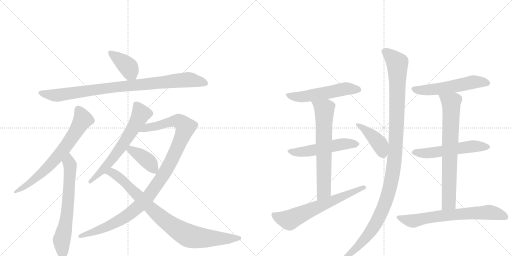
t = 0.00 s
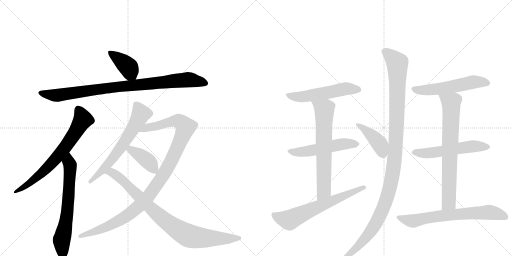
t = 2.89 s
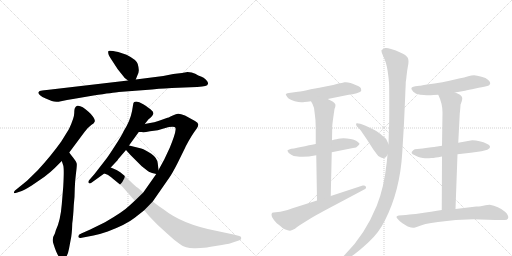
t = 5.78 s
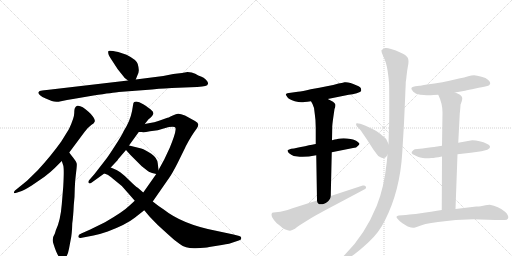
t = 8.67 s
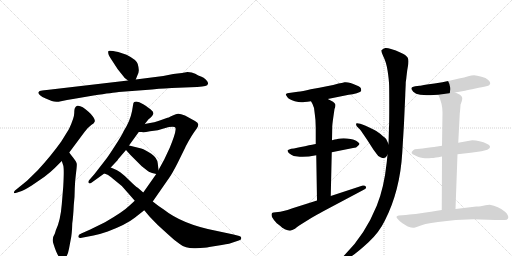
t = 11.56 s
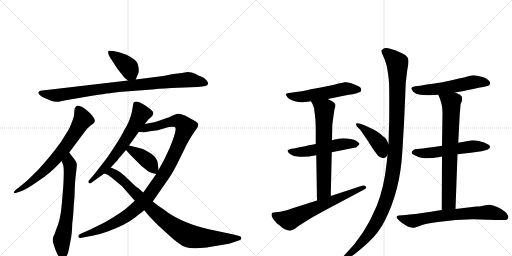
t = 14.45 s

The animated SVG that drew these frames (rendered in a browser with its animation timeline set to each time). Animation: 18 CSS @keyframes rules; one cycle of 14.45 s.

<svg version="1.1" viewBox="0 0 2048 1024" xmlns="http://www.w3.org/2000/svg">
  <g stroke="lightgray" stroke-dasharray="1,1" stroke-width="1" transform="scale(4, 4)">
    <line x1="0" y1="0" x2="256" y2="256"></line>
    <line x1="256" y1="0" x2="0" y2="256"></line>
    <line x1="128" y1="0" x2="128" y2="256"></line>
    <line x1="0" y1="128" x2="256" y2="128"></line>
    <line x1="256" y1="0" x2="512" y2="256"></line>
    <line x1="512" y1="0" x2="256" y2="256"></line>
    <line x1="384" y1="0" x2="384" y2="256"></line>
    <line x1="256" y1="128" x2="512" y2="128"></line>
  </g>
<g transform="scale(1, -1) translate(0, -850)">
   <style type="text/css">
    @keyframes keyframes0 {
      from {
       stroke: black;
       stroke-dashoffset: 399;
       stroke-width: 128;
       }
       56% {
       animation-timing-function: step-end;
       stroke: black;
       stroke-dashoffset: 0;
       stroke-width: 128;
       }
       to {
       stroke: black;
       stroke-width: 1024;
       }
       }
       #make-me-a-hanzi-animation-0 {
         animation: keyframes0 0.574707s both;
         animation-delay: 0.000000s;
         animation-timing-function: linear;
       }
    @keyframes keyframes1 {
      from {
       stroke: black;
       stroke-dashoffset: 921;
       stroke-width: 128;
       }
       75% {
       animation-timing-function: step-end;
       stroke: black;
       stroke-dashoffset: 0;
       stroke-width: 128;
       }
       to {
       stroke: black;
       stroke-width: 1024;
       }
       }
       #make-me-a-hanzi-animation-1 {
         animation: keyframes1 0.999512s both;
         animation-delay: 0.574707s;
         animation-timing-function: linear;
       }
    @keyframes keyframes2 {
      from {
       stroke: black;
       stroke-dashoffset: 702;
       stroke-width: 128;
       }
       70% {
       animation-timing-function: step-end;
       stroke: black;
       stroke-dashoffset: 0;
       stroke-width: 128;
       }
       to {
       stroke: black;
       stroke-width: 1024;
       }
       }
       #make-me-a-hanzi-animation-2 {
         animation: keyframes2 0.821289s both;
         animation-delay: 1.574219s;
         animation-timing-function: linear;
       }
    @keyframes keyframes3 {
      from {
       stroke: black;
       stroke-dashoffset: 662;
       stroke-width: 128;
       }
       68% {
       animation-timing-function: step-end;
       stroke: black;
       stroke-dashoffset: 0;
       stroke-width: 128;
       }
       to {
       stroke: black;
       stroke-width: 1024;
       }
       }
       #make-me-a-hanzi-animation-3 {
         animation: keyframes3 0.788737s both;
         animation-delay: 2.395508s;
         animation-timing-function: linear;
       }
    @keyframes keyframes4 {
      from {
       stroke: black;
       stroke-dashoffset: 640;
       stroke-width: 128;
       }
       68% {
       animation-timing-function: step-end;
       stroke: black;
       stroke-dashoffset: 0;
       stroke-width: 128;
       }
       to {
       stroke: black;
       stroke-width: 1024;
       }
       }
       #make-me-a-hanzi-animation-4 {
         animation: keyframes4 0.770833s both;
         animation-delay: 3.184245s;
         animation-timing-function: linear;
       }
    @keyframes keyframes5 {
      from {
       stroke: black;
       stroke-dashoffset: 1088;
       stroke-width: 128;
       }
       78% {
       animation-timing-function: step-end;
       stroke: black;
       stroke-dashoffset: 0;
       stroke-width: 128;
       }
       to {
       stroke: black;
       stroke-width: 1024;
       }
       }
       #make-me-a-hanzi-animation-5 {
         animation: keyframes5 1.135417s both;
         animation-delay: 3.955078s;
         animation-timing-function: linear;
       }
    @keyframes keyframes6 {
      from {
       stroke: black;
       stroke-dashoffset: 398;
       stroke-width: 128;
       }
       56% {
       animation-timing-function: step-end;
       stroke: black;
       stroke-dashoffset: 0;
       stroke-width: 128;
       }
       to {
       stroke: black;
       stroke-width: 1024;
       }
       }
       #make-me-a-hanzi-animation-6 {
         animation: keyframes6 0.573893s both;
         animation-delay: 5.090495s;
         animation-timing-function: linear;
       }
    @keyframes keyframes7 {
      from {
       stroke: black;
       stroke-dashoffset: 882;
       stroke-width: 128;
       }
       74% {
       animation-timing-function: step-end;
       stroke: black;
       stroke-dashoffset: 0;
       stroke-width: 128;
       }
       to {
       stroke: black;
       stroke-width: 1024;
       }
       }
       #make-me-a-hanzi-animation-7 {
         animation: keyframes7 0.967773s both;
         animation-delay: 5.664388s;
         animation-timing-function: linear;
       }
    @keyframes keyframes8 {
      from {
       stroke: black;
       stroke-dashoffset: 544;
       stroke-width: 128;
       }
       64% {
       animation-timing-function: step-end;
       stroke: black;
       stroke-dashoffset: 0;
       stroke-width: 128;
       }
       to {
       stroke: black;
       stroke-width: 1024;
       }
       }
       #make-me-a-hanzi-animation-8 {
         animation: keyframes8 0.692708s both;
         animation-delay: 6.632161s;
         animation-timing-function: linear;
       }
    @keyframes keyframes9 {
      from {
       stroke: black;
       stroke-dashoffset: 532;
       stroke-width: 128;
       }
       63% {
       animation-timing-function: step-end;
       stroke: black;
       stroke-dashoffset: 0;
       stroke-width: 128;
       }
       to {
       stroke: black;
       stroke-width: 1024;
       }
       }
       #make-me-a-hanzi-animation-9 {
         animation: keyframes9 0.682943s both;
         animation-delay: 7.324870s;
         animation-timing-function: linear;
       }
    @keyframes keyframes10 {
      from {
       stroke: black;
       stroke-dashoffset: 675;
       stroke-width: 128;
       }
       69% {
       animation-timing-function: step-end;
       stroke: black;
       stroke-dashoffset: 0;
       stroke-width: 128;
       }
       to {
       stroke: black;
       stroke-width: 1024;
       }
       }
       #make-me-a-hanzi-animation-10 {
         animation: keyframes10 0.799316s both;
         animation-delay: 8.007812s;
         animation-timing-function: linear;
       }
    @keyframes keyframes11 {
      from {
       stroke: black;
       stroke-dashoffset: 646;
       stroke-width: 128;
       }
       68% {
       animation-timing-function: step-end;
       stroke: black;
       stroke-dashoffset: 0;
       stroke-width: 128;
       }
       to {
       stroke: black;
       stroke-width: 1024;
       }
       }
       #make-me-a-hanzi-animation-11 {
         animation: keyframes11 0.775716s both;
         animation-delay: 8.807129s;
         animation-timing-function: linear;
       }
    @keyframes keyframes12 {
      from {
       stroke: black;
       stroke-dashoffset: 424;
       stroke-width: 128;
       }
       58% {
       animation-timing-function: step-end;
       stroke: black;
       stroke-dashoffset: 0;
       stroke-width: 128;
       }
       to {
       stroke: black;
       stroke-width: 1024;
       }
       }
       #make-me-a-hanzi-animation-12 {
         animation: keyframes12 0.595052s both;
         animation-delay: 9.582845s;
         animation-timing-function: linear;
       }
    @keyframes keyframes13 {
      from {
       stroke: black;
       stroke-dashoffset: 1176;
       stroke-width: 128;
       }
       79% {
       animation-timing-function: step-end;
       stroke: black;
       stroke-dashoffset: 0;
       stroke-width: 128;
       }
       to {
       stroke: black;
       stroke-width: 1024;
       }
       }
       #make-me-a-hanzi-animation-13 {
         animation: keyframes13 1.207031s both;
         animation-delay: 10.177897s;
         animation-timing-function: linear;
       }
    @keyframes keyframes14 {
      from {
       stroke: black;
       stroke-dashoffset: 557;
       stroke-width: 128;
       }
       64% {
       animation-timing-function: step-end;
       stroke: black;
       stroke-dashoffset: 0;
       stroke-width: 128;
       }
       to {
       stroke: black;
       stroke-width: 1024;
       }
       }
       #make-me-a-hanzi-animation-14 {
         animation: keyframes14 0.703288s both;
         animation-delay: 11.384928s;
         animation-timing-function: linear;
       }
    @keyframes keyframes15 {
      from {
       stroke: black;
       stroke-dashoffset: 556;
       stroke-width: 128;
       }
       64% {
       animation-timing-function: step-end;
       stroke: black;
       stroke-dashoffset: 0;
       stroke-width: 128;
       }
       to {
       stroke: black;
       stroke-width: 1024;
       }
       }
       #make-me-a-hanzi-animation-15 {
         animation: keyframes15 0.702474s both;
         animation-delay: 12.088216s;
         animation-timing-function: linear;
       }
    @keyframes keyframes16 {
      from {
       stroke: black;
       stroke-dashoffset: 737;
       stroke-width: 128;
       }
       71% {
       animation-timing-function: step-end;
       stroke: black;
       stroke-dashoffset: 0;
       stroke-width: 128;
       }
       to {
       stroke: black;
       stroke-width: 1024;
       }
       }
       #make-me-a-hanzi-animation-16 {
         animation: keyframes16 0.849772s both;
         animation-delay: 12.790690s;
         animation-timing-function: linear;
       }
    @keyframes keyframes17 {
      from {
       stroke: black;
       stroke-dashoffset: 684;
       stroke-width: 128;
       }
       69% {
       animation-timing-function: step-end;
       stroke: black;
       stroke-dashoffset: 0;
       stroke-width: 128;
       }
       to {
       stroke: black;
       stroke-width: 1024;
       }
       }
       #make-me-a-hanzi-animation-17 {
         animation: keyframes17 0.806641s both;
         animation-delay: 13.640462s;
         animation-timing-function: linear;
       }
</style>
<path d="M 543 532 L 549 547 Q 555 558 555 567 Q 556 576 551 594 Q 546 611 506 631 L 473 642 Q 437 650 434 646 Q 431 642 435 630 Q 440 620 454 599 L 471 573 L 499 538 L 512 528 C 534 511 534 511 543 532 Z" fill="lightgray"></path> 
<path d="M 169 488 Q 156 488 153 480 Q 153 476 160 469 Q 168 462 183 456 L 207 446 Q 223 440 244 445 Q 265 450 298 455 L 374 468 Q 455 480 475 482 L 608 492 Q 669 498 687 498 L 789 502 Q 812 504 821 506 Q 831 507 832 515 Q 834 521 824 531 Q 815 540 804 544 Q 794 547 781 555 Q 768 562 750 562 L 728 558 L 693 554 L 653 546 L 543 532 L 512 528 L 187 490 Q 175 490 169 488 Z" fill="lightgray"></path> 
<path d="M 277 240 L 338 322 Q 350 339 365 350 Q 378 358 379 364 Q 381 370 373 382 Q 366 393 354 403 Q 326 430 309 427 Q 303 425 301 420 Q 297 416 297 398 Q 297 379 276 334 L 245 284 Q 206 229 151 169 L 108 127 L 60 88 Q 55 83 56 79 Q 56 75 69 80 L 87 86 Q 93 87 127 108 L 178 143 Q 203 162 219 178 L 247 206 L 277 240 Z" fill="lightgray"></path> 
<path d="M 247 206 L 253 188 Q 257 174 253 104 L 247 32 Q 242 -32 223 -72 Q 221 -80 219 -85 Q 206 -105 214 -126 Q 232 -184 247 -186 Q 255 -188 260 -183 Q 271 -173 276 -145 L 282 -113 Q 288 -88 289 -44 Q 293 -16 295 28 Q 299 62 299 95 Q 300 127 304 157 Q 308 187 307 195 Q 306 203 293 219 Q 281 234 277 240 C 259 264 238 234 247 206 Z" fill="lightgray"></path> 
<path d="M 579 354 L 595 374 Q 597 374 604 381 Q 611 388 613 394 Q 616 400 606 409 Q 597 418 573 433 Q 549 448 537 442 Q 533 441 532 429 L 528 405 Q 520 365 495 326 Q 486 306 459 265 Q 432 223 423 212 L 378 154 L 357 130 Q 351 122 355 118 Q 359 114 367 120 L 417 156 L 443 180 L 471 210 Q 470 211 481 223 L 504 250 L 516 268 L 555 322 L 579 354 Z" fill="lightgray"></path> 
<path d="M 539 47 L 516 26 Q 494 4 420 -39 L 361 -68 L 325 -84 Q 313 -88 313 -96 Q 313 -104 327 -101 L 374 -92 Q 409 -84 431 -76 Q 505 -48 539 -21 L 577 9 L 611 44 L 677 139 Q 689 156 710 197 L 741 260 Q 741 261 754 285 Q 767 308 777 322 L 787 336 Q 793 344 793 351 Q 794 358 780 366 L 740 388 Q 720 396 712 395 Q 705 394 691 388 Q 671 378 667 378 L 639 368 Q 625 362 579 354 C 550 348 525 322 555 322 L 567 322 Q 575 320 600 325 Q 633 328 658 337 Q 684 345 699 342 Q 704 338 702 329 Q 701 313 679 259 L 657 212 L 634 170 L 625 154 L 573 80 L 539 47 Z" fill="lightgray"></path> 
<path d="M 504 250 L 521 231 L 567 185 Q 595 163 597 162 L 598 162 Q 605 158 625 154 C 636 152 636 152 634 170 L 631 197 Q 629 218 605 235 Q 581 251 565 256 L 516 268 C 487 275 484 272 504 250 Z" fill="lightgray"></path> 
<path d="M 512 78 L 539 47 L 577 9 L 598 -16 Q 611 -30 632 -51 L 676 -91 Q 698 -112 719 -126 Q 744 -145 783 -143 Q 822 -142 837 -138 L 887 -130 Q 923 -124 931 -120 L 955 -112 Q 965 -110 965 -103 Q 966 -96 957 -94 L 934 -88 L 859 -72 Q 728 -46 655 12 Q 637 23 611 44 L 573 80 L 551 99 Q 540 106 518 128 Q 496 150 481 161 Q 467 171 443 180 C 415 192 389 168 417 156 L 428 152 Q 435 150 453 134 Q 487 110 512 78 Z" fill="lightgray"></path> 
<path d="M 1311 454 L 1395 471 Q 1410 472 1427 477 Q 1444 482 1445 488 Q 1445 497 1440.5 501 Q 1436 505 1425 509 Q 1397 523 1378 521 Q 1377 521 1374.5 520.5 Q 1372 520 1366 518.5 Q 1360 517 1354 516 Q 1316 505 1243 493 Q 1209 485 1191 483 L 1163 479 Q 1146 478 1143 473 Q 1143 471 1149 462 Q 1155 452 1179 445 Q 1203 438 1218 442 Q 1229 442 1244 445 L 1311 454 Z" fill="lightgray"></path> 
<path d="M 1263 274 Q 1255 273 1220 265.5 Q 1185 258 1165 255 Q 1156 253 1150 249 Q 1150 245 1155 238 Q 1165 231 1175 226 L 1199 223 Q 1226 221 1265 229 L 1327 241 L 1412 258 Q 1427 259 1431 266 Q 1438 272 1438 275 Q 1438 278 1430 283 Q 1424 290 1402 294 Q 1380 298 1362 296 Q 1354 296 1346 293 Q 1341 293 1328 289 L 1263 274 Z" fill="lightgray"></path> 
<path d="M 1328 289 L 1329 345 Q 1329 353 1338 414 Q 1342 423 1342 431 Q 1340 437 1332 443 Q 1324 448 1311 454 C 1284 467 1230 471 1244 445 L 1250 434 Q 1259 418 1259 395 Q 1263 370 1263 338 L 1263 274 L 1265 229 L 1268 48 C 1268 18 1322 36 1323 66 L 1327 241 L 1328 289 Z" fill="lightgray"></path> 
<path d="M 1268 48 L 1170 17 Q 1127 2 1112 2 L 1094 0 Q 1082 0 1088 -18 Q 1095 -31 1107 -43 Q 1122 -54 1129 -61 Q 1132 -62 1139 -67 Q 1153 -73 1160.5 -72.5 Q 1168 -72 1180 -65 Q 1186 -59 1200 -50 L 1245 -22 Q 1284 1 1295 6 L 1455 91 Q 1468 97 1463 104 Q 1460 110 1451 108 L 1323 66 L 1268 48 Z" fill="lightgray"></path> 
<path d="M 1554 274 L 1546 291 Q 1546 295 1533 304 Q 1522 315 1505 326 Q 1493 333 1460 348 Q 1426 362 1424 355 Q 1424 350 1427 345 L 1439 333 Q 1447 323 1469 290 L 1494 251 Q 1510 230 1513 226 Q 1526 218 1530 218 Q 1535 218 1539 219 Q 1542 220 1543 221 Q 1544 222 1547 226 Q 1549 230 1550 231 C 1564 252 1564 252 1554 274 Z" fill="lightgray"></path> 
<path d="M 1623 521 Q 1623 522 1625 535 Q 1626 546 1627 553 Q 1629 572 1631 581 Q 1637 608 1631 619 Q 1625 630 1601 640 Q 1584 649 1564 654 Q 1550 659 1541.5 658 Q 1533 657 1526 649 Q 1524 644 1533 625 Q 1545 602 1550.5 566.5 Q 1556 531 1556.5 508 Q 1557 485 1557 433 Q 1557 356 1556 341 L 1554 274 L 1550 231 L 1547 201 Q 1536 98 1507 27 Q 1460 -88 1382 -166 L 1372 -177 Q 1364 -186 1368 -191 Q 1372 -196 1382 -189 L 1395 -182 Q 1422 -167 1474 -119 Q 1517 -79 1539 -33 Q 1600 86 1609 239 Q 1616 355 1616 357 L 1621 469 Q 1621 477 1622 495.5 Q 1623 514 1623 521 Z" fill="lightgray"></path> 
<path d="M 1820 480 L 1860 487 Q 1873 490 1901.5 496 Q 1930 502 1945 505 Q 1954 508 1956.5 509.5 Q 1959 511 1961 517 Q 1961 523 1953 530 Q 1944 539 1926 543 Q 1907 549 1896 549 Q 1886 549 1873 545 Q 1858 540 1836 536 Q 1767 519 1708 512 Q 1680 507 1678 507 L 1661 505 Q 1647 503 1645.5 498 Q 1644 493 1653 483 Q 1662 474 1681 471 Q 1714 469 1716 469 Q 1720 469 1734 470 Q 1746 471 1753 471 L 1820 480 Z" fill="lightgray"></path> 
<path d="M 1830 233 L 1883 239 L 1926 245 L 1938 248 Q 1952 250 1955 255 Q 1960 257 1960 264 Q 1959 270 1947 275 Q 1935 282 1918 285 Q 1904 289 1889 289 Q 1860 285 1833 279 L 1768 267 L 1742 263 Q 1736 262 1690 256 L 1669 254 Q 1657 254 1653 249 Q 1645 243 1646.5 238.5 Q 1648 234 1661 228 Q 1667 225 1674 222.5 Q 1681 220 1686 219 Q 1691 218 1699 217.5 Q 1707 217 1711 217 Q 1715 217 1725 218 Q 1735 219 1738.5 219.5 Q 1742 220 1753.5 221.5 Q 1765 223 1768 224 L 1830 233 Z" fill="lightgray"></path> 
<path d="M 1822 14 L 1830 233 L 1833 279 L 1839 395 Q 1842 424 1842 431 L 1847 445 Q 1849 450 1849 458 Q 1849 464 1840 471 Q 1830 477 1820 480 C 1793 492 1741 499 1753 471 Q 1770 436 1770 400 L 1768 267 L 1768 224 L 1767 10 C 1767 -20 1821 -16 1822 14 Z" fill="lightgray"></path> 
<path d="M 1905 24 L 1822 14 L 1767 10 Q 1733 4 1663 -6 Q 1656 -6 1623 -10 L 1595 -12 Q 1581 -14 1589 -24 Q 1603 -41 1631 -56 Q 1649 -62 1654 -61 Q 1656 -61 1675 -55 Q 1690 -50 1702 -46 L 1725 -42 L 1752 -38 Q 1823 -27 1893 -27 L 1981 -30 L 2018 -30 Q 2029 -30 2032 -24 Q 2035 -18 2031 -10.5 Q 2027 -3 2020 3 Q 1993 26 1959 31 Q 1953 31 1932.5 27.5 Q 1912 24 1905 24 Z" fill="lightgray"></path> 
      <clipPath id="make-me-a-hanzi-clip-0">
      <path d="M 543 532 L 549 547 Q 555 558 555 567 Q 556 576 551 594 Q 546 611 506 631 L 473 642 Q 437 650 434 646 Q 431 642 435 630 Q 440 620 454 599 L 471 573 L 499 538 L 512 528 C 534 511 534 511 543 532 Z" fill="lightgray"></path>
      </clipPath>
      <path clip-path="url(#make-me-a-hanzi-clip-0)" d="M 438 642 L 509 586 L 534 540 " fill="none" id="make-me-a-hanzi-animation-0" stroke-dasharray="271 542" stroke-linecap="round"></path>

      <clipPath id="make-me-a-hanzi-clip-1">
      <path d="M 169 488 Q 156 488 153 480 Q 153 476 160 469 Q 168 462 183 456 L 207 446 Q 223 440 244 445 Q 265 450 298 455 L 374 468 Q 455 480 475 482 L 608 492 Q 669 498 687 498 L 789 502 Q 812 504 821 506 Q 831 507 832 515 Q 834 521 824 531 Q 815 540 804 544 Q 794 547 781 555 Q 768 562 750 562 L 728 558 L 693 554 L 653 546 L 543 532 L 512 528 L 187 490 Q 175 490 169 488 Z" fill="lightgray"></path>
      </clipPath>
      <path clip-path="url(#make-me-a-hanzi-clip-1)" d="M 162 478 L 225 468 L 476 504 L 750 531 L 821 517 " fill="none" id="make-me-a-hanzi-animation-1" stroke-dasharray="793 1586" stroke-linecap="round"></path>

      <clipPath id="make-me-a-hanzi-clip-2">
      <path d="M 277 240 L 338 322 Q 350 339 365 350 Q 378 358 379 364 Q 381 370 373 382 Q 366 393 354 403 Q 326 430 309 427 Q 303 425 301 420 Q 297 416 297 398 Q 297 379 276 334 L 245 284 Q 206 229 151 169 L 108 127 L 60 88 Q 55 83 56 79 Q 56 75 69 80 L 87 86 Q 93 87 127 108 L 178 143 Q 203 162 219 178 L 247 206 L 277 240 Z" fill="lightgray"></path>
      </clipPath>
      <path clip-path="url(#make-me-a-hanzi-clip-2)" d="M 313 414 L 331 372 L 261 261 L 162 153 L 62 82 " fill="none" id="make-me-a-hanzi-animation-2" stroke-dasharray="574 1148" stroke-linecap="round"></path>

      <clipPath id="make-me-a-hanzi-clip-3">
      <path d="M 247 206 L 253 188 Q 257 174 253 104 L 247 32 Q 242 -32 223 -72 Q 221 -80 219 -85 Q 206 -105 214 -126 Q 232 -184 247 -186 Q 255 -188 260 -183 Q 271 -173 276 -145 L 282 -113 Q 288 -88 289 -44 Q 293 -16 295 28 Q 299 62 299 95 Q 300 127 304 157 Q 308 187 307 195 Q 306 203 293 219 Q 281 234 277 240 C 259 264 238 234 247 206 Z" fill="lightgray"></path>
      </clipPath>
      <path clip-path="url(#make-me-a-hanzi-clip-3)" d="M 275 232 L 281 183 L 278 120 L 268 -10 L 247 -106 L 250 -171 " fill="none" id="make-me-a-hanzi-animation-3" stroke-dasharray="534 1068" stroke-linecap="round"></path>

      <clipPath id="make-me-a-hanzi-clip-4">
      <path d="M 579 354 L 595 374 Q 597 374 604 381 Q 611 388 613 394 Q 616 400 606 409 Q 597 418 573 433 Q 549 448 537 442 Q 533 441 532 429 L 528 405 Q 520 365 495 326 Q 486 306 459 265 Q 432 223 423 212 L 378 154 L 357 130 Q 351 122 355 118 Q 359 114 367 120 L 417 156 L 443 180 L 471 210 Q 470 211 481 223 L 504 250 L 516 268 L 555 322 L 579 354 Z" fill="lightgray"></path>
      </clipPath>
      <path clip-path="url(#make-me-a-hanzi-clip-4)" d="M 544 432 L 564 395 L 544 355 L 444 207 L 360 123 " fill="none" id="make-me-a-hanzi-animation-4" stroke-dasharray="512 1024" stroke-linecap="round"></path>

      <clipPath id="make-me-a-hanzi-clip-5">
      <path d="M 539 47 L 516 26 Q 494 4 420 -39 L 361 -68 L 325 -84 Q 313 -88 313 -96 Q 313 -104 327 -101 L 374 -92 Q 409 -84 431 -76 Q 505 -48 539 -21 L 577 9 L 611 44 L 677 139 Q 689 156 710 197 L 741 260 Q 741 261 754 285 Q 767 308 777 322 L 787 336 Q 793 344 793 351 Q 794 358 780 366 L 740 388 Q 720 396 712 395 Q 705 394 691 388 Q 671 378 667 378 L 639 368 Q 625 362 579 354 C 550 348 525 322 555 322 L 567 322 Q 575 320 600 325 Q 633 328 658 337 Q 684 345 699 342 Q 704 338 702 329 Q 701 313 679 259 L 657 212 L 634 170 L 625 154 L 573 80 L 539 47 Z" fill="lightgray"></path>
      </clipPath>
      <path clip-path="url(#make-me-a-hanzi-clip-5)" d="M 561 326 L 592 341 L 706 367 L 722 363 L 741 339 L 683 201 L 636 124 L 580 49 L 528 2 L 464 -39 L 379 -77 L 321 -95 " fill="none" id="make-me-a-hanzi-animation-5" stroke-dasharray="960 1920" stroke-linecap="round"></path>

      <clipPath id="make-me-a-hanzi-clip-6">
      <path d="M 504 250 L 521 231 L 567 185 Q 595 163 597 162 L 598 162 Q 605 158 625 154 C 636 152 636 152 634 170 L 631 197 Q 629 218 605 235 Q 581 251 565 256 L 516 268 C 487 275 484 272 504 250 Z" fill="lightgray"></path>
      </clipPath>
      <path clip-path="url(#make-me-a-hanzi-clip-6)" d="M 514 250 L 523 251 L 553 234 L 598 200 L 618 163 " fill="none" id="make-me-a-hanzi-animation-6" stroke-dasharray="270 540" stroke-linecap="round"></path>

      <clipPath id="make-me-a-hanzi-clip-7">
      <path d="M 512 78 L 539 47 L 577 9 L 598 -16 Q 611 -30 632 -51 L 676 -91 Q 698 -112 719 -126 Q 744 -145 783 -143 Q 822 -142 837 -138 L 887 -130 Q 923 -124 931 -120 L 955 -112 Q 965 -110 965 -103 Q 966 -96 957 -94 L 934 -88 L 859 -72 Q 728 -46 655 12 Q 637 23 611 44 L 573 80 L 551 99 Q 540 106 518 128 Q 496 150 481 161 Q 467 171 443 180 C 415 192 389 168 417 156 L 428 152 Q 435 150 453 134 Q 487 110 512 78 Z" fill="lightgray"></path>
      </clipPath>
      <path clip-path="url(#make-me-a-hanzi-clip-7)" d="M 424 157 L 447 161 L 466 149 L 649 -24 L 754 -93 L 817 -102 L 956 -103 " fill="none" id="make-me-a-hanzi-animation-7" stroke-dasharray="754 1508" stroke-linecap="round"></path>

      <clipPath id="make-me-a-hanzi-clip-8">
      <path d="M 1311 454 L 1395 471 Q 1410 472 1427 477 Q 1444 482 1445 488 Q 1445 497 1440.5 501 Q 1436 505 1425 509 Q 1397 523 1378 521 Q 1377 521 1374.5 520.5 Q 1372 520 1366 518.5 Q 1360 517 1354 516 Q 1316 505 1243 493 Q 1209 485 1191 483 L 1163 479 Q 1146 478 1143 473 Q 1143 471 1149 462 Q 1155 452 1179 445 Q 1203 438 1218 442 Q 1229 442 1244 445 L 1311 454 Z" fill="lightgray"></path>
      </clipPath>
      <path clip-path="url(#make-me-a-hanzi-clip-8)" d="M 1150 469 L 1210 463 L 1380 495 L 1435 492 " fill="none" id="make-me-a-hanzi-animation-8" stroke-dasharray="416 832" stroke-linecap="round"></path>

      <clipPath id="make-me-a-hanzi-clip-9">
      <path d="M 1263 274 Q 1255 273 1220 265.5 Q 1185 258 1165 255 Q 1156 253 1150 249 Q 1150 245 1155 238 Q 1165 231 1175 226 L 1199 223 Q 1226 221 1265 229 L 1327 241 L 1412 258 Q 1427 259 1431 266 Q 1438 272 1438 275 Q 1438 278 1430 283 Q 1424 290 1402 294 Q 1380 298 1362 296 Q 1354 296 1346 293 Q 1341 293 1328 289 L 1263 274 Z" fill="lightgray"></path>
      </clipPath>
      <path clip-path="url(#make-me-a-hanzi-clip-9)" d="M 1156 245 L 1205 242 L 1380 275 L 1429 274 " fill="none" id="make-me-a-hanzi-animation-9" stroke-dasharray="404 808" stroke-linecap="round"></path>

      <clipPath id="make-me-a-hanzi-clip-10">
      <path d="M 1328 289 L 1329 345 Q 1329 353 1338 414 Q 1342 423 1342 431 Q 1340 437 1332 443 Q 1324 448 1311 454 C 1284 467 1230 471 1244 445 L 1250 434 Q 1259 418 1259 395 Q 1263 370 1263 338 L 1263 274 L 1265 229 L 1268 48 C 1268 18 1322 36 1323 66 L 1327 241 L 1328 289 Z" fill="lightgray"></path>
      </clipPath>
      <path clip-path="url(#make-me-a-hanzi-clip-10)" d="M 1251 442 L 1298 412 L 1296 90 L 1273 56 " fill="none" id="make-me-a-hanzi-animation-10" stroke-dasharray="547 1094" stroke-linecap="round"></path>

      <clipPath id="make-me-a-hanzi-clip-11">
      <path d="M 1268 48 L 1170 17 Q 1127 2 1112 2 L 1094 0 Q 1082 0 1088 -18 Q 1095 -31 1107 -43 Q 1122 -54 1129 -61 Q 1132 -62 1139 -67 Q 1153 -73 1160.5 -72.5 Q 1168 -72 1180 -65 Q 1186 -59 1200 -50 L 1245 -22 Q 1284 1 1295 6 L 1455 91 Q 1468 97 1463 104 Q 1460 110 1451 108 L 1323 66 L 1268 48 Z" fill="lightgray"></path>
      </clipPath>
      <path clip-path="url(#make-me-a-hanzi-clip-11)" d="M 1095 -10 L 1155 -30 L 1455 100 " fill="none" id="make-me-a-hanzi-animation-11" stroke-dasharray="518 1036" stroke-linecap="round"></path>

      <clipPath id="make-me-a-hanzi-clip-12">
      <path d="M 1554 274 L 1546 291 Q 1546 295 1533 304 Q 1522 315 1505 326 Q 1493 333 1460 348 Q 1426 362 1424 355 Q 1424 350 1427 345 L 1439 333 Q 1447 323 1469 290 L 1494 251 Q 1510 230 1513 226 Q 1526 218 1530 218 Q 1535 218 1539 219 Q 1542 220 1543 221 Q 1544 222 1547 226 Q 1549 230 1550 231 C 1564 252 1564 252 1554 274 Z" fill="lightgray"></path>
      </clipPath>
      <path clip-path="url(#make-me-a-hanzi-clip-12)" d="M 1429 351 L 1447 343 L 1503 292 L 1522 268 L 1537 229 " fill="none" id="make-me-a-hanzi-animation-12" stroke-dasharray="296 592" stroke-linecap="round"></path>

      <clipPath id="make-me-a-hanzi-clip-13">
      <path d="M 1623 521 Q 1623 522 1625 535 Q 1626 546 1627 553 Q 1629 572 1631 581 Q 1637 608 1631 619 Q 1625 630 1601 640 Q 1584 649 1564 654 Q 1550 659 1541.5 658 Q 1533 657 1526 649 Q 1524 644 1533 625 Q 1545 602 1550.5 566.5 Q 1556 531 1556.5 508 Q 1557 485 1557 433 Q 1557 356 1556 341 L 1554 274 L 1550 231 L 1547 201 Q 1536 98 1507 27 Q 1460 -88 1382 -166 L 1372 -177 Q 1364 -186 1368 -191 Q 1372 -196 1382 -189 L 1395 -182 Q 1422 -167 1474 -119 Q 1517 -79 1539 -33 Q 1600 86 1609 239 Q 1616 355 1616 357 L 1621 469 Q 1621 477 1622 495.5 Q 1623 514 1623 521 Z" fill="lightgray"></path>
      </clipPath>
      <path clip-path="url(#make-me-a-hanzi-clip-13)" d="M 1535 646 L 1563 626 L 1590 596 L 1583 254 L 1561 107 L 1535 23 L 1499 -51 L 1454 -112 L 1374 -185 " fill="none" id="make-me-a-hanzi-animation-13" stroke-dasharray="1048 2096" stroke-linecap="round"></path>

      <clipPath id="make-me-a-hanzi-clip-14">
      <path d="M 1820 480 L 1860 487 Q 1873 490 1901.5 496 Q 1930 502 1945 505 Q 1954 508 1956.5 509.5 Q 1959 511 1961 517 Q 1961 523 1953 530 Q 1944 539 1926 543 Q 1907 549 1896 549 Q 1886 549 1873 545 Q 1858 540 1836 536 Q 1767 519 1708 512 Q 1680 507 1678 507 L 1661 505 Q 1647 503 1645.5 498 Q 1644 493 1653 483 Q 1662 474 1681 471 Q 1714 469 1716 469 Q 1720 469 1734 470 Q 1746 471 1753 471 L 1820 480 Z" fill="lightgray"></path>
      </clipPath>
      <path clip-path="url(#make-me-a-hanzi-clip-14)" d="M 1652 496 L 1676 489 L 1707 490 L 1797 501 L 1900 523 L 1949 519 " fill="none" id="make-me-a-hanzi-animation-14" stroke-dasharray="429 858" stroke-linecap="round"></path>

      <clipPath id="make-me-a-hanzi-clip-15">
      <path d="M 1830 233 L 1883 239 L 1926 245 L 1938 248 Q 1952 250 1955 255 Q 1960 257 1960 264 Q 1959 270 1947 275 Q 1935 282 1918 285 Q 1904 289 1889 289 Q 1860 285 1833 279 L 1768 267 L 1742 263 Q 1736 262 1690 256 L 1669 254 Q 1657 254 1653 249 Q 1645 243 1646.5 238.5 Q 1648 234 1661 228 Q 1667 225 1674 222.5 Q 1681 220 1686 219 Q 1691 218 1699 217.5 Q 1707 217 1711 217 Q 1715 217 1725 218 Q 1735 219 1738.5 219.5 Q 1742 220 1753.5 221.5 Q 1765 223 1768 224 L 1830 233 Z" fill="lightgray"></path>
      </clipPath>
      <path clip-path="url(#make-me-a-hanzi-clip-15)" d="M 1654 241 L 1717 238 L 1885 264 L 1952 263 " fill="none" id="make-me-a-hanzi-animation-15" stroke-dasharray="428 856" stroke-linecap="round"></path>

      <clipPath id="make-me-a-hanzi-clip-16">
      <path d="M 1822 14 L 1830 233 L 1833 279 L 1839 395 Q 1842 424 1842 431 L 1847 445 Q 1849 450 1849 458 Q 1849 464 1840 471 Q 1830 477 1820 480 C 1793 492 1741 499 1753 471 Q 1770 436 1770 400 L 1768 267 L 1768 224 L 1767 10 C 1767 -20 1821 -16 1822 14 Z" fill="lightgray"></path>
      </clipPath>
      <path clip-path="url(#make-me-a-hanzi-clip-16)" d="M 1761 466 L 1804 439 L 1805 421 L 1795 40 L 1773 18 " fill="none" id="make-me-a-hanzi-animation-16" stroke-dasharray="609 1218" stroke-linecap="round"></path>

      <clipPath id="make-me-a-hanzi-clip-17">
      <path d="M 1905 24 L 1822 14 L 1767 10 Q 1733 4 1663 -6 Q 1656 -6 1623 -10 L 1595 -12 Q 1581 -14 1589 -24 Q 1603 -41 1631 -56 Q 1649 -62 1654 -61 Q 1656 -61 1675 -55 Q 1690 -50 1702 -46 L 1725 -42 L 1752 -38 Q 1823 -27 1893 -27 L 1981 -30 L 2018 -30 Q 2029 -30 2032 -24 Q 2035 -18 2031 -10.5 Q 2027 -3 2020 3 Q 1993 26 1959 31 Q 1953 31 1932.5 27.5 Q 1912 24 1905 24 Z" fill="lightgray"></path>
      </clipPath>
      <path clip-path="url(#make-me-a-hanzi-clip-17)" d="M 1600 -22 L 1645 -34 L 1766 -13 L 1957 1 L 2021 -18 " fill="none" id="make-me-a-hanzi-animation-17" stroke-dasharray="556 1112" stroke-linecap="round"></path>

</g>
</svg>
